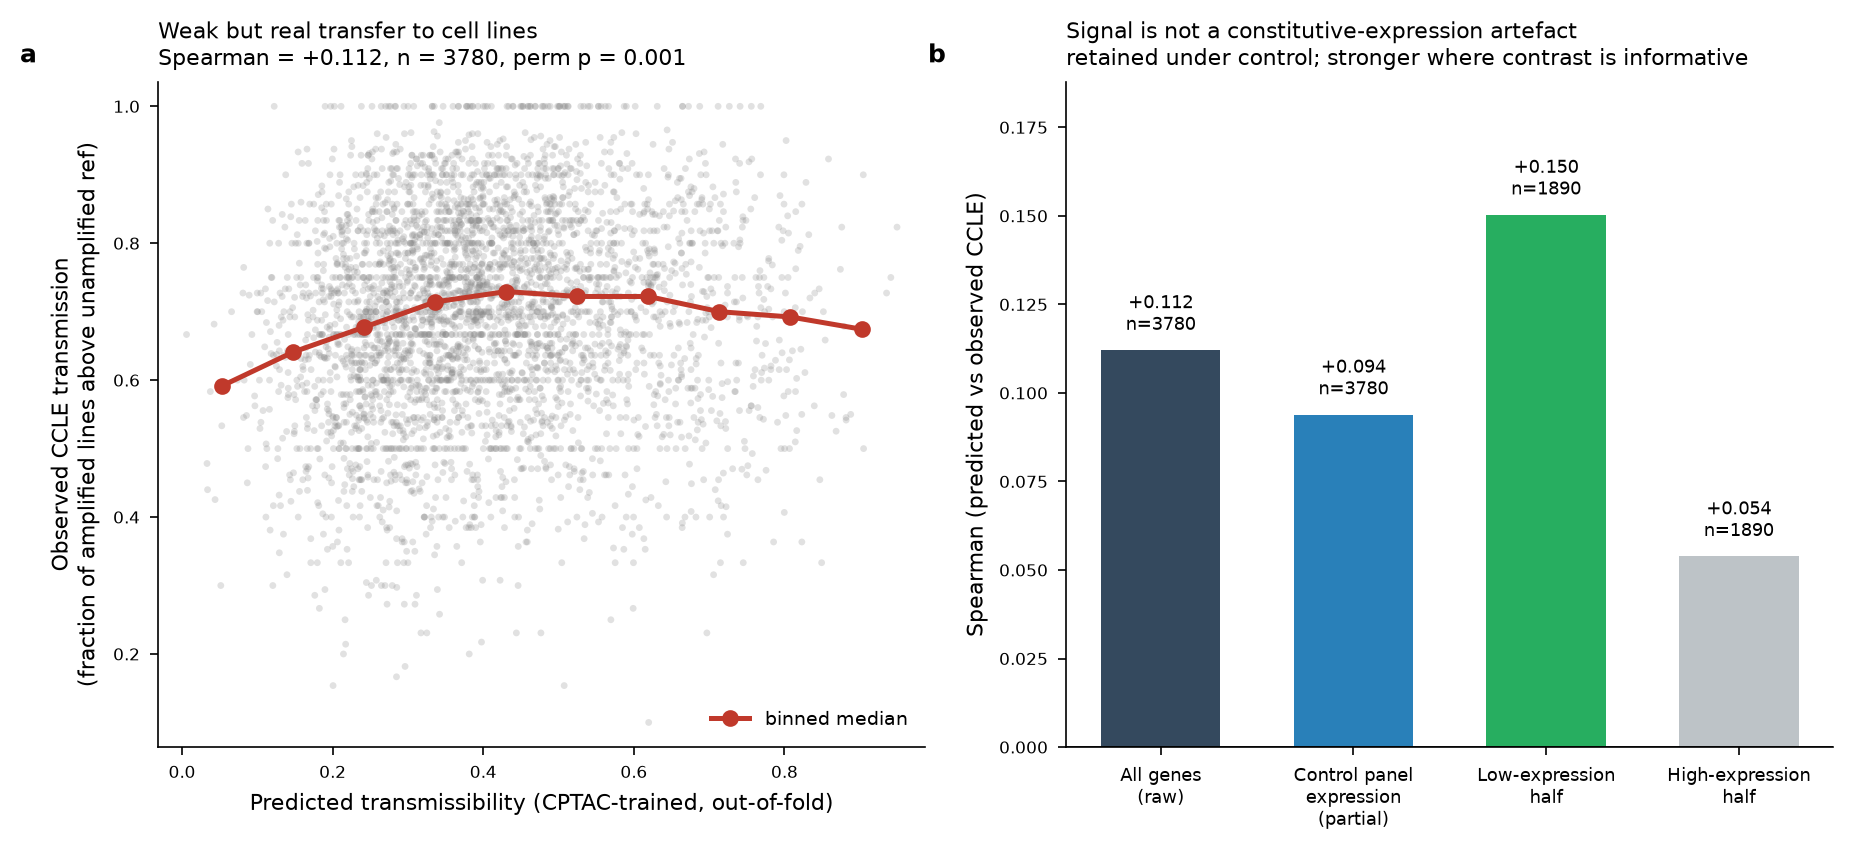

The table this chart was drawn from, first rows:
gene, n_amplified, n_unamplified, predicted_transmissibility_oof, ccle_transmit_frac, ccle_transmit_z, mean_panel_prot
LSG1, 51, 323, 0.9495, 0.8235, 0.8117, 0.0002
GNL2, 12, 362, 0.9413, 0.75, 0.4037, 0.02
NOP2, 22, 352, 0.9356, 0.7273, 0.5337, 0.017
NOB1, 14, 360, 0.9051, 0.5, 0.2681, -0.0878
DDX10, 10, 364, 0.9047, 0.9, 0.4387, -0.024
ESF1, 43, 331, 0.8982, 0.6744, 0.4655, 0.0067
UTP18, 20, 354, 0.888, 0.55, 0.0706, -0.0497
WDR3, 24, 350, 0.8819, 0.5417, 0.2946, -0.0517
RSL1D1, 11, 363, 0.8818, 0.5455, 0.1567, 0.0217
MCM4, 28, 346, 0.8793, 0.6786, 0.3042, -0.076
BYSL, 19, 355, 0.8786, 0.5789, 0.1491, -0.032
KPNB1, 17, 357, 0.8761, 0.8235, 0.5578, -0.0703
PCF11, 21, 353, 0.8743, 0.7619, 0.7659, 0.0156
MCM7, 59, 315, 0.8686, 0.5254, -0.0029, -0.0877
HEATR1, 31, 343, 0.863, 0.5484, 0.0376, -0.0453
ABCF1, 26, 348, 0.8585, 0.9231, 1.093, -0.0013
BRIX1, 82, 292, 0.8541, 0.6585, 0.4095, -0.0437
CWF19L2, 10, 364, 0.8517, 0.7, 0.8444, -0.0336
WDR46, 15, 359, 0.8494, 0.3333, -0.1683, -0.0047
KRR1, 11, 363, 0.847, 0.4545, -0.0026, 0.0145
TERF2, 15, 359, 0.8461, 0.7333, 0.8286, -0.0216
RRM1, 11, 363, 0.8402, 0.7273, 0.6328, -0.1386
CDC5L, 16, 358, 0.8396, 0.5625, 0.4338, 0.0015
FTSJ3, 25, 349, 0.8338, 0.72, 0.6976, 0.0251
BPTF, 32, 342, 0.8323, 0.8125, 0.9081, 0.0091
TGS1, 27, 347, 0.8286, 0.8889, 1.01, -0.0756
GTPBP4, 18, 356, 0.8272, 0.6111, 0.1691, -0.0077
DDX27, 90, 284, 0.8239, 0.7, 0.4844, -0.0333
SUPT6H, 21, 353, 0.8232, 0.8571, 0.9282, -0.0261
IK, 11, 363, 0.8231, 0.3636, 0.0135, 0.0322
SMC4, 40, 334, 0.823, 0.55, 0.104, -0.1021
PRRC2C, 31, 343, 0.8218, 0.6452, 0.1063, 0.0255
CRNKL1, 44, 330, 0.8208, 0.7955, 0.638, -0.0307
RNPC3, 19, 355, 0.8183, 0.7895, 0.6851, 0.0093
MCM3, 19, 355, 0.8163, 0.5263, 0.2456, -0.0755
BOP1, 78, 296, 0.8162, 0.6026, 0.1744, -0.019
MEPCE, 59, 315, 0.815, 0.7627, 0.5754, 0.0232
DHX16, 26, 348, 0.815, 0.8462, 0.8016, -0.0135
BMS1, 12, 362, 0.8147, 0.5833, 0.3379, -0.0132
HNRNPL, 34, 340, 0.8144, 0.7059, 0.4746, 0.0786
DCAF13, 51, 323, 0.8144, 0.5098, 0.1722, -0.0494
PRIM2, 13, 361, 0.8131, 0.6923, 0.3122, -0.0846
EFTUD2, 14, 360, 0.8106, 0.6429, 0.3868, -0.031
SFPQ, 10, 364, 0.8067, 0.5, 0.0967, 0.0397
SF3B2, 27, 347, 0.8066, 0.6296, 0.3289, 0.0292
PRPF3, 54, 320, 0.8054, 0.8148, 0.5241, 0.0029
SSRP1, 12, 362, 0.805, 0.5833, 0.5724, -0.0118
SUGP1, 12, 362, 0.8048, 0.75, 0.5748, 0.0338
RIOK1, 25, 349, 0.8043, 0.84, 0.8862, -0.1136
PABPC1, 52, 322, 0.8028, 0.6154, 0.3116, 0.0028
PPIL2, 20, 354, 0.8022, 0.95, 1.393, -0.0148
DHX9, 31, 343, 0.8018, 0.5484, 0.2921, -0.0221
SLU7, 22, 352, 0.8013, 0.7273, 0.41, -0.0009
NCAPH, 10, 364, 0.8002, 0.5, 0.1945, -0.0109
SRRT, 59, 315, 0.7998, 0.4068, -0.0846, 0.0059
MAK16, 10, 364, 0.7996, 0.7, 0.7778, -0.0531
NASP, 14, 360, 0.7994, 0.8571, 0.8492, -0.0921
DDX23, 10, 364, 0.7993, 0.9, 1.08, -0.023
HNRNPH1, 26, 348, 0.7992, 0.5769, 0.1691, 0.0584
CDK1, 11, 363, 0.7983, 0.8182, 1.001, -0.086
... 3,720 more rows
